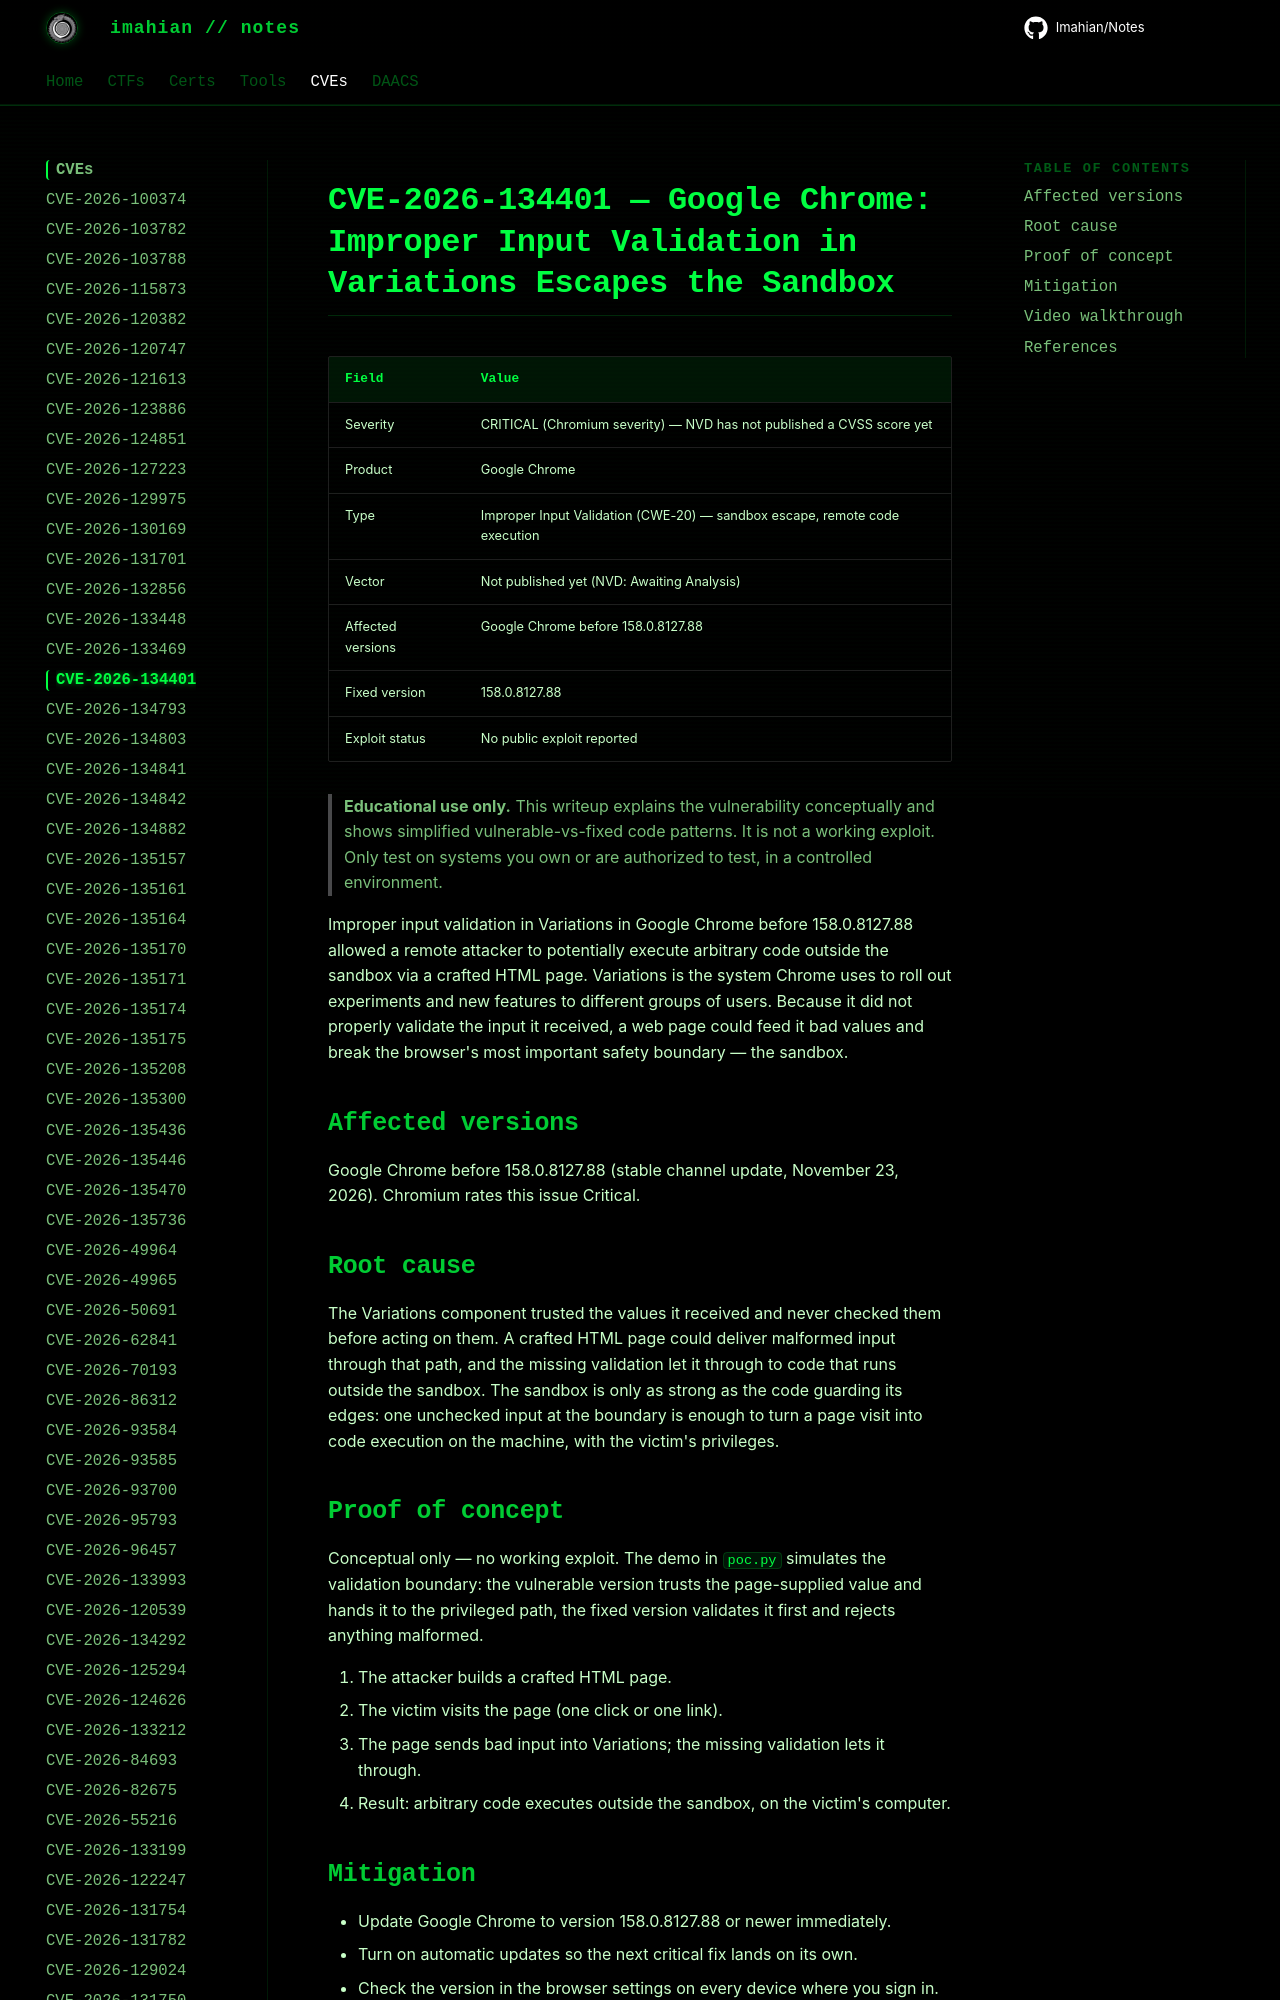

repository: Imahian/Notes · page: CVEs/CVE-2026-134401/index.html · generator: mkdocs

# CVE-2026-134401 — Google Chrome: Improper Input Validation in Variations Escapes the Sandbox

| Field | Value |
|---|---|
| Severity | CRITICAL (Chromium severity) — NVD has not published a CVSS score yet |
| Product | Google Chrome |
| Type | Impro
